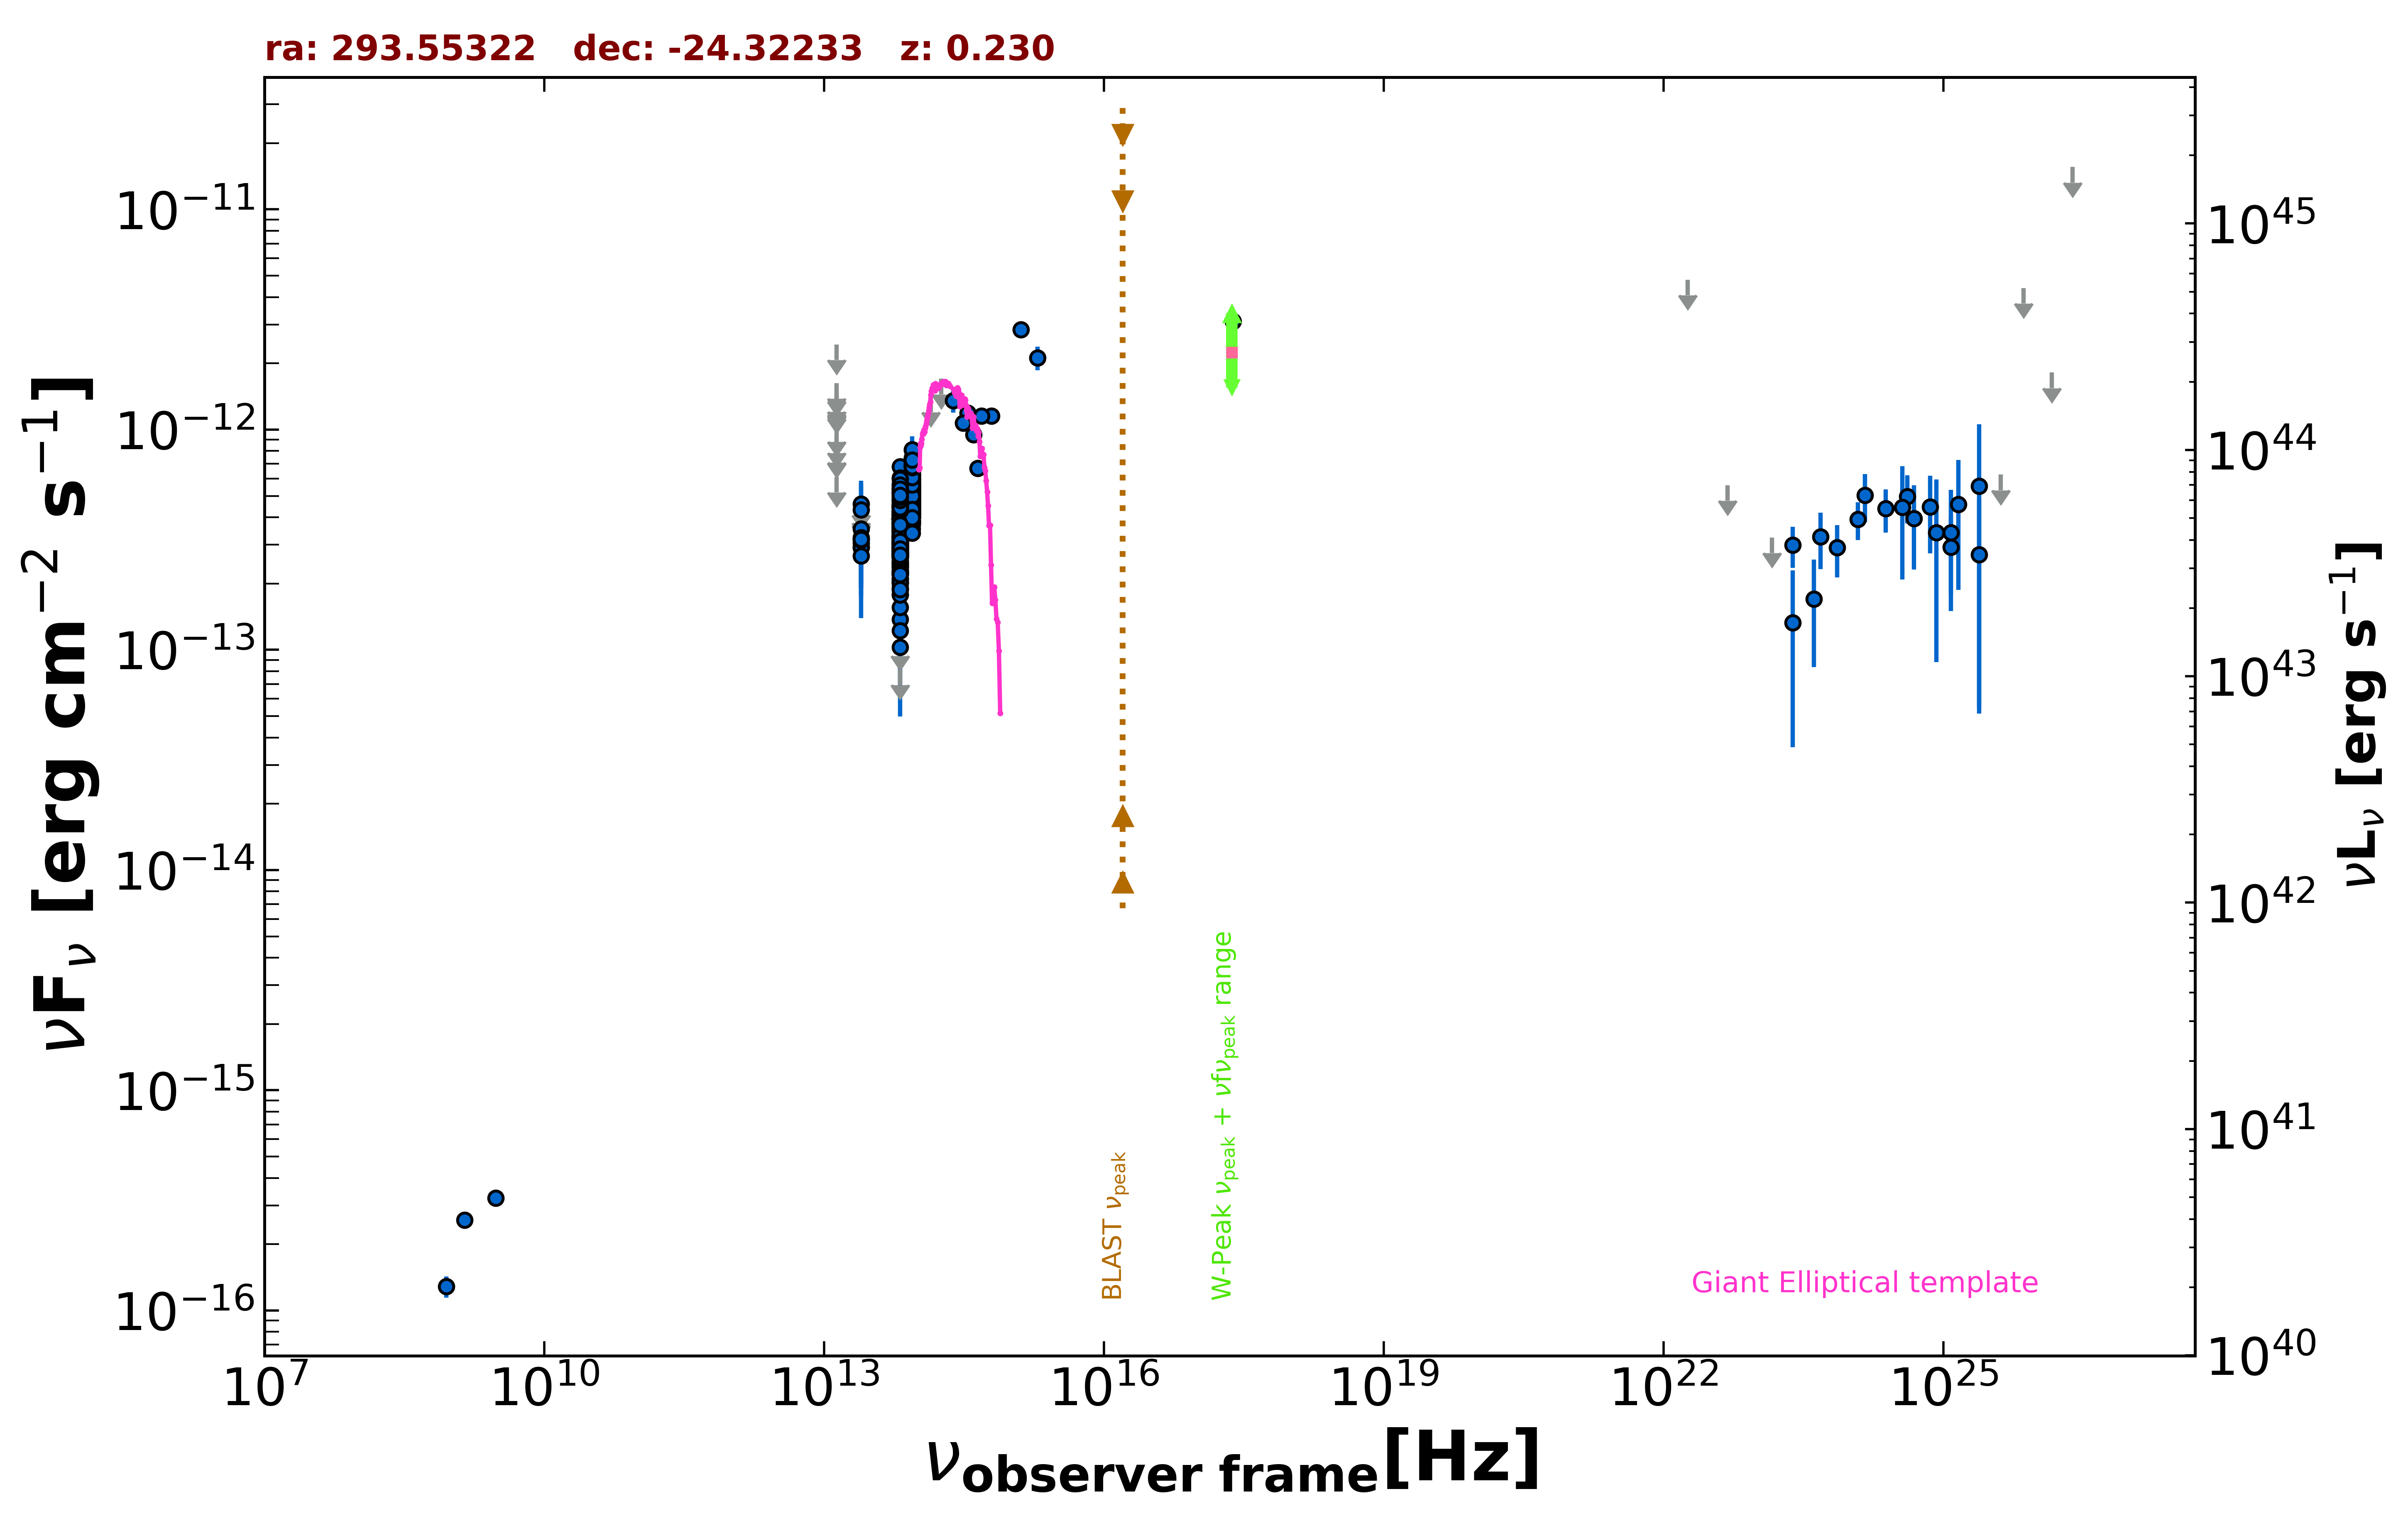

The table this chart was drawn from, first rows:
freq., flux, err_flux, MJD_start, MJD_end, flag, catalog, reference
1.400e+09, 2.576e-16, 1.400e-17, 55000, 55000, , NVSS, Condon et al. 1998  AJ  115  1693
8.870e+08, 1.286e-16, 1.420e-17, 55000, 55000, , RACS, Hale et al. 2021  PASA  38  e058
3.000e+09, 3.245e-16, 1.460e-17, 55000, 55000, , VLASSQL, Gordon et al. 2021  ApJS  255  30
2.418e+17, 3.106e-12, 4.060e-13, 55000, 55000, , RASS, Boller et al. 2016  A&A  103  1
1.389e+14, 1.413e-12, 0.000e+00, 55000, 55000, UL, 2MASS, Skrutskie et al. 2006  AJ  131  1163
1.804e+14, 1.703e-12, 0.000e+00, 55000, 55000, UL, 2MASS, Skrutskie et al. 2006  AJ  131  1163
2.427e+14, 1.352e-12, 1.560e-13, 55000, 55000, , 2MASS, Skrutskie et al. 2006  AJ  131  1163
8.817e+13, 5.425e-13, 3.250e-15, 55000, 55000, , UNWISE, Schlafly et al. 2019  ApJS  240  30
6.517e+13, 4.050e-13, 4.550e-15, 55000, 55000, , UNWISE, Schlafly et al. 2019  ApJS  240  30
8.817e+13, 6.945e-13, 1.730e-14, 55000, 55000, , WISE, Wright et al. 2010  AJ  140  1868
6.517e+13, 5.085e-13, 1.685e-14, 55000, 55000, , WISE, Wright et al. 2010  AJ  140  1868
2.498e+13, 3.042e-13, 3.850e-14, 55000, 55000, , WISE, Wright et al. 2010  AJ  140  1868
1.363e+13, 6.098e-13, 0.000e+00, 55000, 55000, UL, WISE, Wright et al. 2010  AJ  140  1868
8.817e+13, 6.737e-13, 3.910e-14, 57122, 57122, , NEOWISE, Mainzer et al. 2014  ApJ  792  30
6.517e+13, 2.746e-13, 6.250e-14, 57122, 57122, , NEOWISE, Mainzer et al. 2014  ApJ  792  30
8.817e+13, 5.471e-13, 3.835e-14, 57123, 57123, , NEOWISE, Mainzer et al. 2014  ApJ  792  30
6.517e+13, 3.495e-13, 7.065e-14, 57123, 57123, , NEOWISE, Mainzer et al. 2014  ApJ  792  30
8.817e+13, 5.824e-13, 3.435e-14, 57122, 57122, , NEOWISE, Mainzer et al. 2014  ApJ  792  30
6.517e+13, 3.832e-13, 6.025e-14, 57122, 57122, , NEOWISE, Mainzer et al. 2014  ApJ  792  30
8.817e+13, 4.980e-13, 3.485e-14, 57123, 57123, , NEOWISE, Mainzer et al. 2014  ApJ  792  30
6.517e+13, 2.693e-13, 7.305e-14, 57123, 57123, , NEOWISE, Mainzer et al. 2014  ApJ  792  30
8.817e+13, 5.501e-13, 3.345e-14, 57122, 57122, , NEOWISE, Mainzer et al. 2014  ApJ  792  30
6.517e+13, 3.259e-13, 5.460e-14, 57122, 57122, , NEOWISE, Mainzer et al. 2014  ApJ  792  30
8.817e+13, 5.687e-13, 4.405e-14, 57122, 57122, , NEOWISE, Mainzer et al. 2014  ApJ  792  30
6.517e+13, 4.719e-13, 5.535e-14, 57122, 57122, , NEOWISE, Mainzer et al. 2014  ApJ  792  30
8.817e+13, 4.948e-13, 3.375e-14, 57122, 57122, , NEOWISE, Mainzer et al. 2014  ApJ  792  30
6.517e+13, 4.114e-13, 7.160e-14, 57122, 57122, , NEOWISE, Mainzer et al. 2014  ApJ  792  30
8.817e+13, 5.873e-13, 4.545e-14, 57123, 57123, , NEOWISE, Mainzer et al. 2014  ApJ  792  30
6.517e+13, 3.780e-13, 6.155e-14, 57123, 57123, , NEOWISE, Mainzer et al. 2014  ApJ  792  30
8.817e+13, 5.966e-13, 4.180e-14, 57122, 57122, , NEOWISE, Mainzer et al. 2014  ApJ  792  30
6.517e+13, 3.616e-13, 4.880e-14, 57122, 57122, , NEOWISE, Mainzer et al. 2014  ApJ  792  30
8.817e+13, 6.970e-13, 3.850e-14, 57122, 57122, , NEOWISE, Mainzer et al. 2014  ApJ  792  30
6.517e+13, 3.914e-13, 5.025e-14, 57122, 57122, , NEOWISE, Mainzer et al. 2014  ApJ  792  30
8.817e+13, 6.026e-13, 3.720e-14, 57122, 57122, , NEOWISE, Mainzer et al. 2014  ApJ  792  30
6.517e+13, 3.129e-13, 5.035e-14, 57122, 57122, , NEOWISE, Mainzer et al. 2014  ApJ  792  30
8.817e+13, 5.249e-13, 3.675e-14, 58021, 58021, , NEOWISE, Mainzer et al. 2014  ApJ  792  30
6.517e+13, 3.762e-13, 5.600e-14, 58021, 58021, , NEOWISE, Mainzer et al. 2014  ApJ  792  30
8.817e+13, 5.096e-13, 2.960e-14, 58022, 58022, , NEOWISE, Mainzer et al. 2014  ApJ  792  30
6.517e+13, 3.980e-13, 4.185e-14, 58022, 58022, , NEOWISE, Mainzer et al. 2014  ApJ  792  30
8.817e+13, 5.436e-13, 3.660e-14, 58021, 58021, , NEOWISE, Mainzer et al. 2014  ApJ  792  30
6.517e+13, 3.518e-13, 3.995e-14, 58021, 58021, , NEOWISE, Mainzer et al. 2014  ApJ  792  30
8.817e+13, 5.273e-13, 3.060e-14, 58022, 58022, , NEOWISE, Mainzer et al. 2014  ApJ  792  30
6.517e+13, 4.171e-13, 4.350e-14, 58022, 58022, , NEOWISE, Mainzer et al. 2014  ApJ  792  30
8.817e+13, 5.008e-13, 3.045e-14, 58021, 58021, , NEOWISE, Mainzer et al. 2014  ApJ  792  30
6.517e+13, 3.277e-13, 3.785e-14, 58021, 58021, , NEOWISE, Mainzer et al. 2014  ApJ  792  30
8.817e+13, 4.805e-13, 4.120e-14, 58021, 58021, , NEOWISE, Mainzer et al. 2014  ApJ  792  30
6.517e+13, 3.818e-13, 4.125e-14, 58021, 58021, , NEOWISE, Mainzer et al. 2014  ApJ  792  30
8.817e+13, 5.381e-13, 3.120e-14, 58021, 58021, , NEOWISE, Mainzer et al. 2014  ApJ  792  30
6.517e+13, 4.412e-13, 5.950e-14, 58021, 58021, , NEOWISE, Mainzer et al. 2014  ApJ  792  30
8.817e+13, 5.629e-13, 2.960e-14, 58021, 58021, , NEOWISE, Mainzer et al. 2014  ApJ  792  30
6.517e+13, 3.341e-13, 4.445e-14, 58021, 58021, , NEOWISE, Mainzer et al. 2014  ApJ  792  30
8.817e+13, 5.542e-13, 3.170e-14, 58022, 58022, , NEOWISE, Mainzer et al. 2014  ApJ  792  30
6.517e+13, 3.694e-13, 4.195e-14, 58022, 58022, , NEOWISE, Mainzer et al. 2014  ApJ  792  30
8.817e+13, 5.205e-13, 3.600e-14, 57125, 57125, , NEOWISE, Mainzer et al. 2014  ApJ  792  30
6.517e+13, 2.929e-13, 4.685e-14, 57125, 57125, , NEOWISE, Mainzer et al. 2014  ApJ  792  30
8.817e+13, 5.288e-13, 3.655e-14, 57125, 57125, , NEOWISE, Mainzer et al. 2014  ApJ  792  30
6.517e+13, 4.304e-13, 5.605e-14, 57125, 57125, , NEOWISE, Mainzer et al. 2014  ApJ  792  30
8.817e+13, 6.155e-13, 3.915e-14, 57125, 57125, , NEOWISE, Mainzer et al. 2014  ApJ  792  30
6.517e+13, 5.189e-13, 6.560e-14, 57125, 57125, , NEOWISE, Mainzer et al. 2014  ApJ  792  30
8.817e+13, 5.431e-13, 4.005e-14, 57126, 57126, , NEOWISE, Mainzer et al. 2014  ApJ  792  30
... 466 more rows
